Photos from the image-classification dataset "nature_image" in the GitHub repository audreyeternal/cyclegan. Its 2 classes are: artifact, no artifact.

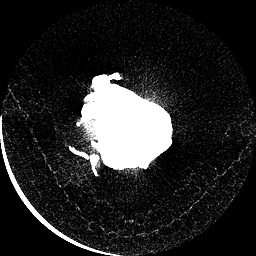
Label: no artifact

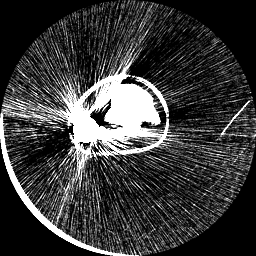
Label: artifact

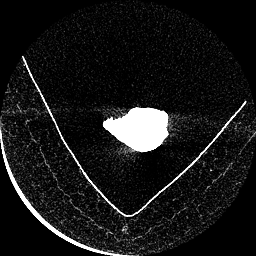
Label: no artifact

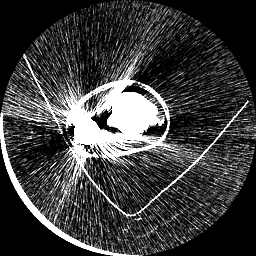
Label: artifact
